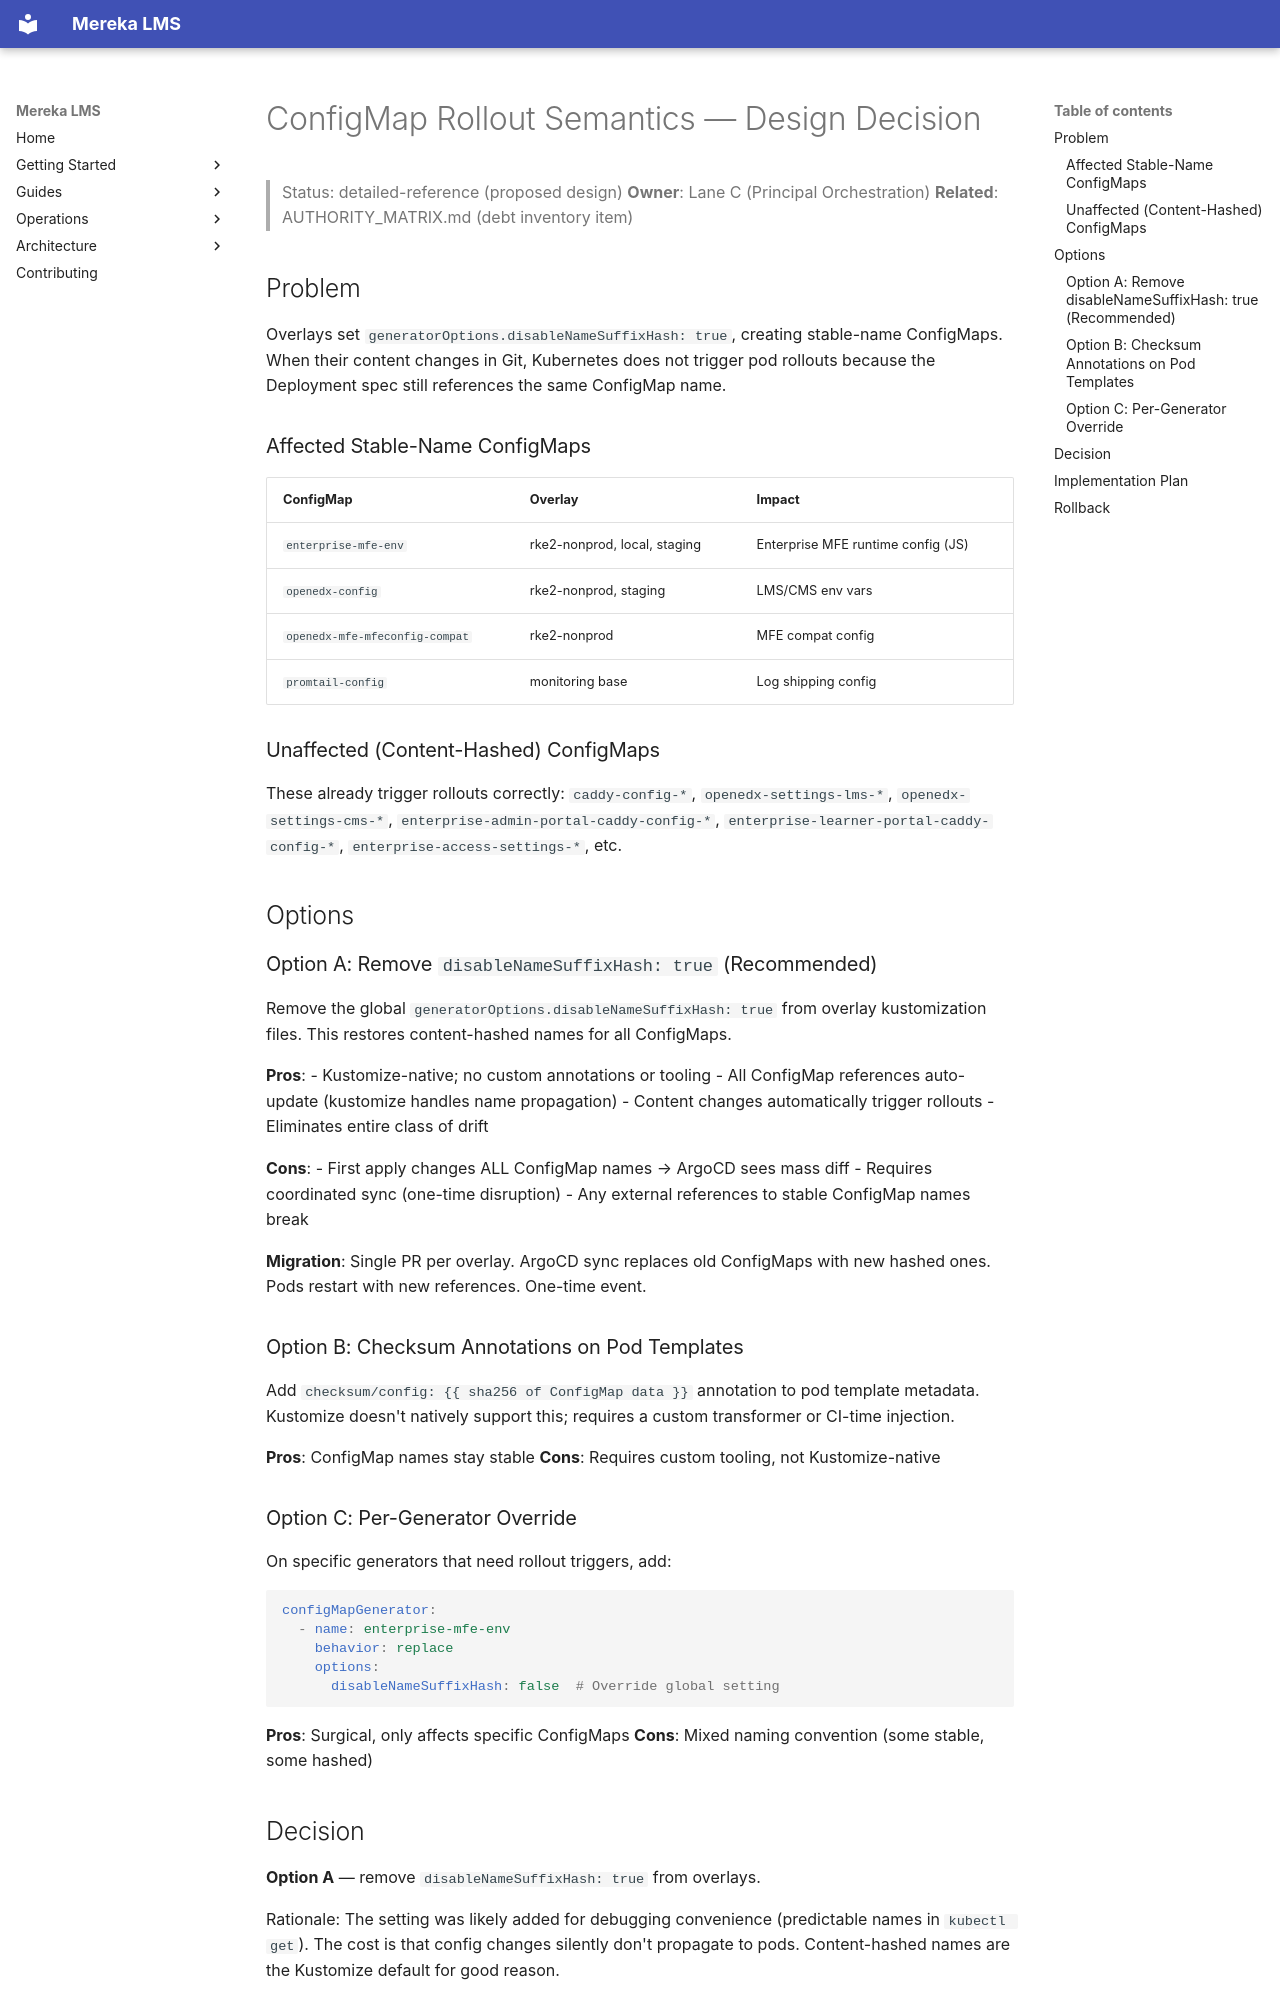

repository: lifeofgurpreet/mereka-lms-prototype · page: architecture/CONFIGMAP_ROLLOUT_DESIGN/index.html · generator: mkdocs

# ConfigMap Rollout Semantics — Design Decision

> Status: detailed-reference (proposed design)
> **Owner**: Lane C (Principal Orchestration)
> **Related**: AUTHORITY_MATRIX.md (debt inventory item)

## Problem

Overlays set `generatorOptions.disableNameSuffixHash: true`, creating stable-name
ConfigMaps. When their content changes in Git, Kubernetes does not trigger pod
rollouts because the Deployment spec still references the same ConfigMap name.

### Affected Stable-Name ConfigMaps

| ConfigMap | Overlay | Impact |
|-----------|---------|--------|
| `enterprise-mfe-env` | rke2-nonprod, local, staging | Enterprise MFE runtime config (JS) |
| `openedx-config` | rke2-nonprod, staging | LMS/CMS env vars |
| `openedx-mfe-mfeconfig-compat` | rke2-nonprod | MFE compat config |
| `promtail-config` | monitoring base | Log shipping config |

### Unaffected (Content-Hashed) ConfigMaps

These already trigger rollouts correctly:
`caddy-config-*`, `openedx-settings-lms-*`, `openedx-settings-cms-*`,
`enterprise-admin-portal-caddy-config-*`, `enterprise-learner-portal-caddy-config-*`,
`enterprise-access-settings-*`, etc.

## Options

### Option A: Remove `disableNameSuffixHash: true` (Recommended)

Remove the global `generatorOptions.disableNameSuffixHash: true` from overlay
kustomization files. This restores content-hashed names for all ConfigMaps.

**Pros**:
- Kustomize-native; no custom annotations or tooling
- All ConfigMap references auto-update (kustomize handles name propagation)
- Content changes automatically trigger rollouts
- Eliminates entire class of drift

**Cons**:
- First apply changes ALL ConfigMap names → ArgoCD sees mass diff
- Requires coordinated sync (one-time disruption)
- Any external references to stable ConfigMap names break

**Migration**: Single PR per overlay. ArgoCD sync replaces old ConfigMaps with
new hashed ones. Pods restart with new references. One-time event.

### Option B: Checksum Annotations on Pod Templates

Add `checksum/config: {{ sha256 of ConfigMap data }}` annotation to pod template
metadata. Kustomize doesn't natively support this; requires a custom transformer
or CI-time injection.

**Pros**: ConfigMap names stay stable
**Cons**: Requires custom tooling, not Kustomize-native

### Option C: Per-Generator Override

On specific generators that need rollout triggers, add:
```yaml
configMapGenerator:
  - name: enterprise-mfe-env
    behavior: replace
    options:
      disableNameSuffixHash: false  # Override global setting
```

**Pros**: Surgical, only affects specific ConfigMaps
**Cons**: Mixed naming convention (some stable, some hashed)
